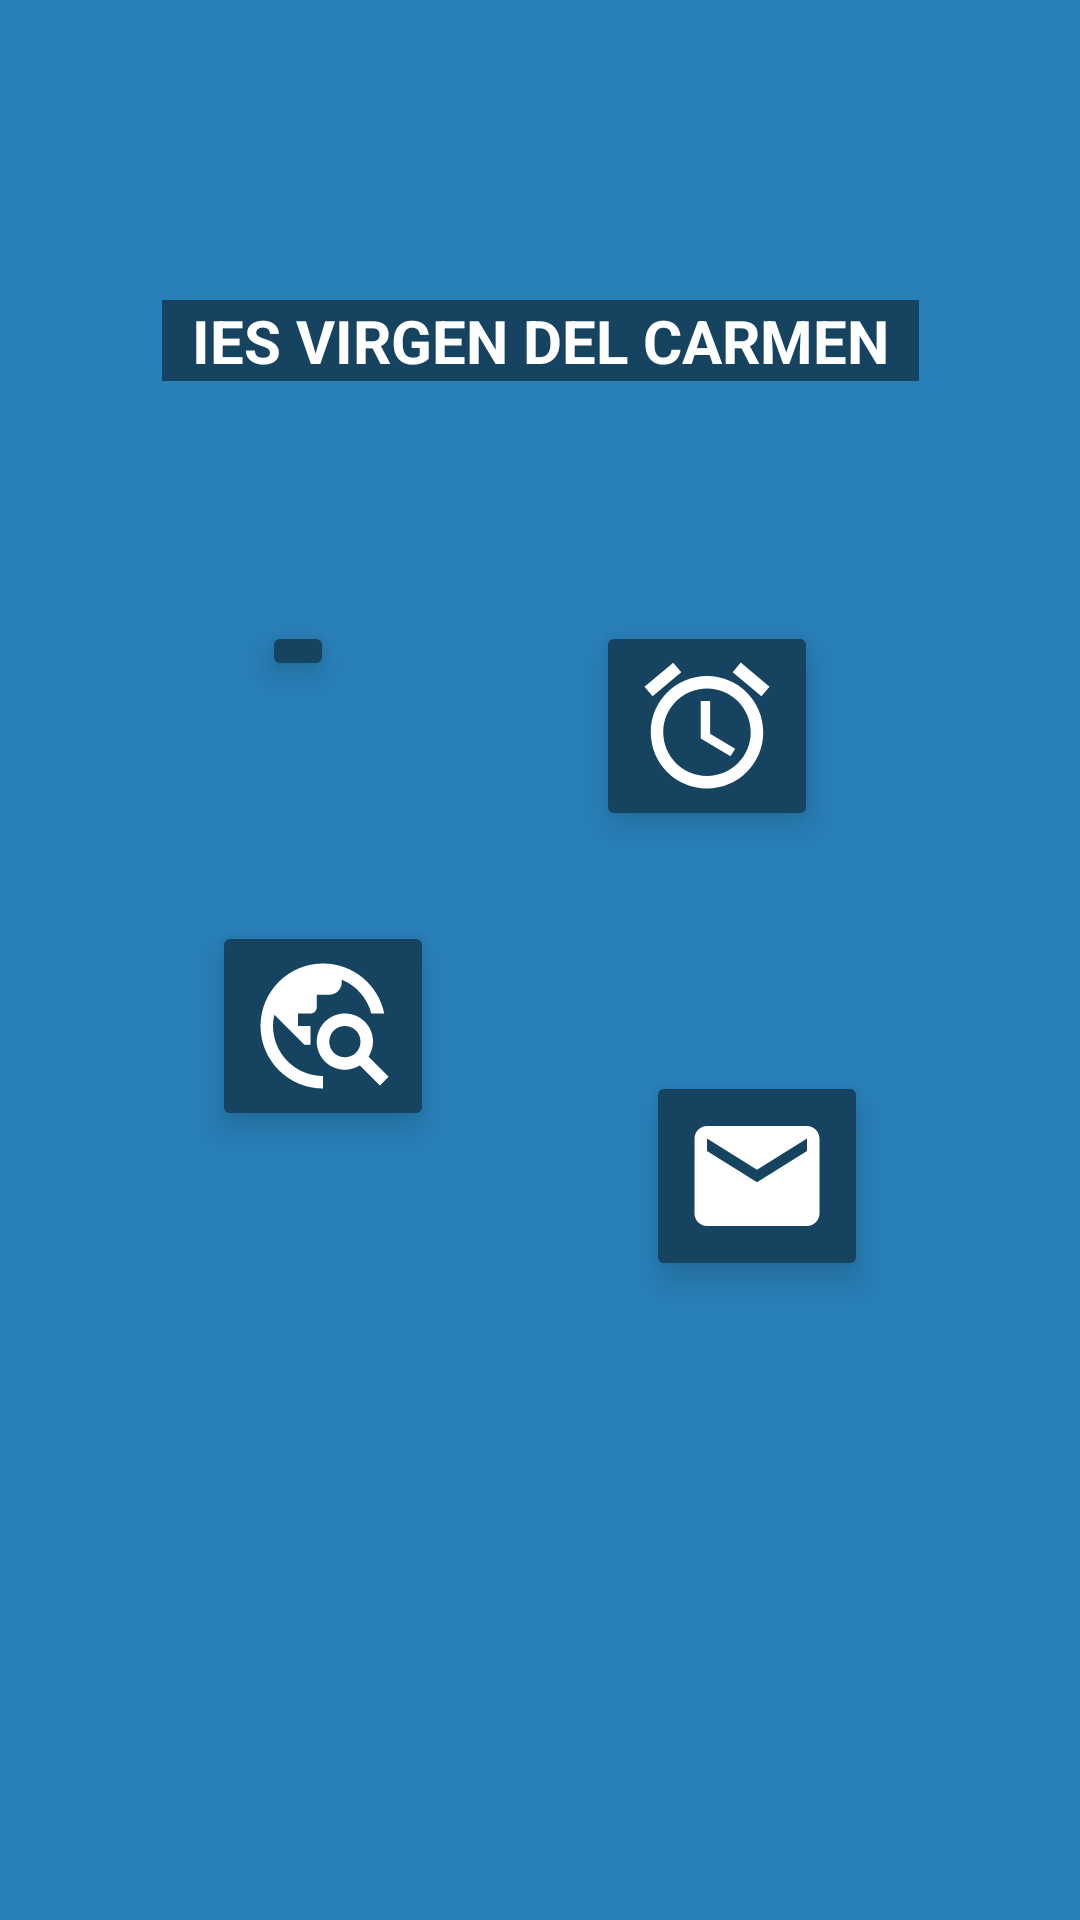

Here is an Android app screen rendered from its layout file. Give the layout XML and the strings, colors and styles it references.
<!-- AndroidManifest.xml: application theme Theme.MenuTema2 -->
<!-- res/layout/activity_principal.xml -->
<?xml version="1.0" encoding="utf-8"?>
<androidx.constraintlayout.widget.ConstraintLayout xmlns:android="http://schemas.android.com/apk/res/android"
    android:layout_width="match_parent"
    android:layout_height="match_parent"
    xmlns:app="http://schemas.android.com/apk/res-auto"
    android:background="@color/azulClaro">
    <TextView
        android:id="@+id/txt_main"
        android:layout_width="wrap_content"
        android:layout_height="wrap_content"
        android:text="IES VIRGEN DEL CARMEN"
        android:layout_marginTop="100dp"
        app:layout_constraintTop_toTopOf="parent"
        app:layout_constraintStart_toStartOf="parent"
        app:layout_constraintEnd_toEndOf="parent"
        android:textSize="20sp"
        android:textStyle="bold"
        android:background="@color/azulOscuro"
        android:paddingLeft="10dp"
        android:paddingRight="10dp"
        android:textColor="@color/white"/>

    <ImageButton
        android:id="@+id/btn_call"
        android:src="@drawable/icon_call"
        android:layout_width="wrap_content"
        android:layout_height="wrap_content"
        app:backgroundTint="@color/azulOscuro"
        android:elevation="8dp"
        android:layout_marginTop="80dp"
        app:layout_constraintTop_toBottomOf="@+id/txt_main"
        app:layout_constraintStart_toStartOf="parent"
        app:layout_constraintEnd_toStartOf="@+id/btn_alarm"/>

    <ImageButton
        android:id="@+id/btn_alarm"
        android:layout_width="wrap_content"
        android:layout_height="wrap_content"
        android:layout_marginTop="80dp"
        android:elevation="8dp"
        android:src="@drawable/icon_alarm"
        app:backgroundTint="@color/azulOscuro"
        app:layout_constraintEnd_toEndOf="parent"
        app:layout_constraintStart_toEndOf="@+id/btn_call"
        app:layout_constraintTop_toBottomOf="@+id/txt_main" />

    <ImageButton
        android:id="@+id/btn_url"
        android:src="@drawable/icon_url"
        android:layout_width="wrap_content"
        android:layout_height="wrap_content"
        app:backgroundTint="@color/azulOscuro"
        android:elevation="8dp"
        android:layout_marginTop="80dp"
        app:layout_constraintTop_toBottomOf="@+id/btn_call"
        app:layout_constraintStart_toStartOf="parent"
        app:layout_constraintEnd_toStartOf="@+id/btn_email"
        app:layout_constraintEnd_toEndOf="parent"/>

    <ImageButton
        android:id="@+id/btn_email"
        android:src="@drawable/icon_email"
        android:layout_width="wrap_content"
        android:layout_height="wrap_content"
        app:backgroundTint="@color/azulOscuro"
        android:elevation="8dp"
        android:layout_marginTop="80dp"
        app:layout_constraintTop_toBottomOf="@+id/btn_alarm"
        app:layout_constraintStart_toEndOf="@+id/btn_url"
        app:layout_constraintEnd_toEndOf="parent"/>
    <ImageView
        android:layout_height="140dp"
        android:layout_width="300dp"
        android:src="@drawable/logoies"
        app:layout_constraintTop_toBottomOf="@+id/btn_email"
        app:layout_constraintStart_toStartOf="parent"
        app:layout_constraintEnd_toEndOf="parent"
        android:layout_marginTop="50dp" />

</androidx.constraintlayout.widget.ConstraintLayout>
<!-- resources referenced by this layout -->
<resources>
  <color name="azulClaro">#2980B9</color>
  <color name="azulOscuro">#154360</color>
  <color name="white">#FFFFFFFF</color>
  <!-- drawable icon_alarm (drawable) -->
  <vector android:height="50dp" android:tint="@color/white"
      android:viewportHeight="24" android:viewportWidth="24"
      android:width="50dp" xmlns:android="http://schemas.android.com/apk/res/android">
      <path android:fillColor="@android:color/white" android:pathData="M22,5.72l-4.6,-3.86 -1.29,1.53 4.6,3.86L22,5.72zM7.88,3.39L6.6,1.86 2,5.71l1.29,1.53 4.59,-3.85zM12.5,8L11,8v6l4.75,2.85 0.75,-1.23 -4,-2.37L12.5,8zM12,4c-4.97,0 -9,4.03 -9,9s4.02,9 9,9c4.97,0 9,-4.03 9,-9s-4.03,-9 -9,-9zM12,20c-3.87,0 -7,-3.13 -7,-7s3.13,-7 7,-7 7,3.13 7,7 -3.13,7 -7,7z"/>
  </vector>
  <!-- drawable icon_email (drawable) -->
  <vector android:height="50dp" android:tint="@color/white"
      android:viewportHeight="24" android:viewportWidth="24"
      android:width="50dp" xmlns:android="http://schemas.android.com/apk/res/android">
      <path android:fillColor="@android:color/white" android:pathData="M20,4L4,4c-1.1,0 -1.99,0.9 -1.99,2L2,18c0,1.1 0.9,2 2,2h16c1.1,0 2,-0.9 2,-2L22,6c0,-1.1 -0.9,-2 -2,-2zM20,8l-8,5 -8,-5L4,6l8,5 8,-5v2z"/>
  </vector>
  <!-- drawable icon_url (drawable) -->
  <vector android:height="50dp" android:tint="@color/white"
      android:viewportHeight="24" android:viewportWidth="24"
      android:width="50dp" xmlns:android="http://schemas.android.com/apk/res/android">
      <path android:fillColor="@android:color/white" android:pathData="M19.3,16.9c0.4,-0.7 0.7,-1.5 0.7,-2.4c0,-2.5 -2,-4.5 -4.5,-4.5S11,12 11,14.5s2,4.5 4.5,4.5c0.9,0 1.7,-0.3 2.4,-0.7l3.2,3.2l1.4,-1.4L19.3,16.9zM15.5,17c-1.4,0 -2.5,-1.1 -2.5,-2.5s1.1,-2.5 2.5,-2.5s2.5,1.1 2.5,2.5S16.9,17 15.5,17zM12,20v2C6.48,22 2,17.52 2,12C2,6.48 6.48,2 12,2c4.84,0 8.87,3.44 9.8,8h-2.07c-0.64,-2.46 -2.4,-4.47 -4.73,-5.41V5c0,1.1 -0.9,2 -2,2h-2v2c0,0.55 -0.45,1 -1,1H8v2h2v3H9l-4.79,-4.79C4.08,10.79 4,11.38 4,12C4,16.41 7.59,20 12,20z"/>
  </vector>
  <style name="Theme.MenuTema2" parent="Base.Theme.MenuTema2" />
  <style name="Base.Theme.MenuTema2" parent="Theme.Material3.DayNight.NoActionBar">
          
          
      </style>
</resources>
